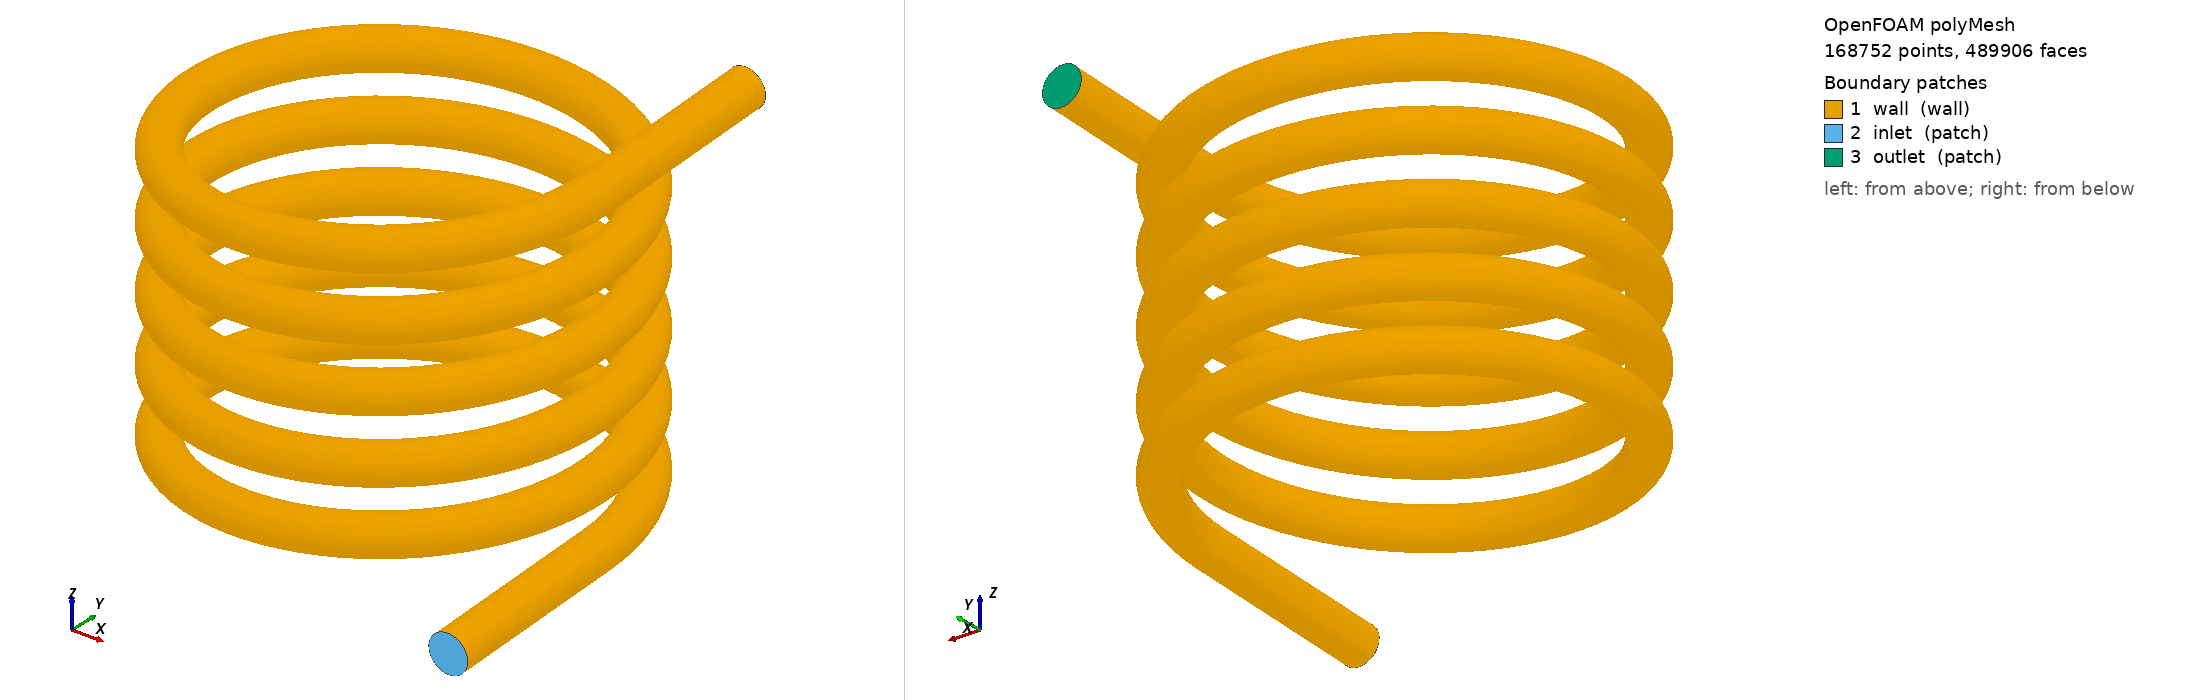

OpenFOAM case: the committed polyMesh, 168752 points, 489906 faces. Boundary patches (legend numbers): 1 wall (wall), 2 inlet (patch), 3 outlet (patch). Left view from above one corner, right view from below the opposite corner. Boundary conditions: 0 field file(s) under 0/; 0 of 3 drawn patches have an entry in a shipped field file.

=== constant/polyMesh/boundary ===
FoamFile
{
    version     2.0;
    format      ascii;
    class       polyBoundaryMesh;
    location    "constant/polyMesh";
    object      boundary;
}

3
(
    wall
    {
        type            wall;
        inGroups        1(wall);
        nFaces          14292;
        startFace       474804;
    }
    inlet
    {
        type            patch;
        nFaces          405;
        startFace       489096;
    }
    outlet
    {
        type            patch;
        nFaces          405;
        startFace       489501;
    }
)


Also in the case, not shown: constant/polyMesh/faces (numeric list); constant/polyMesh/neighbour (numeric list); constant/polyMesh/owner (numeric list); constant/polyMesh/points (numeric list).
